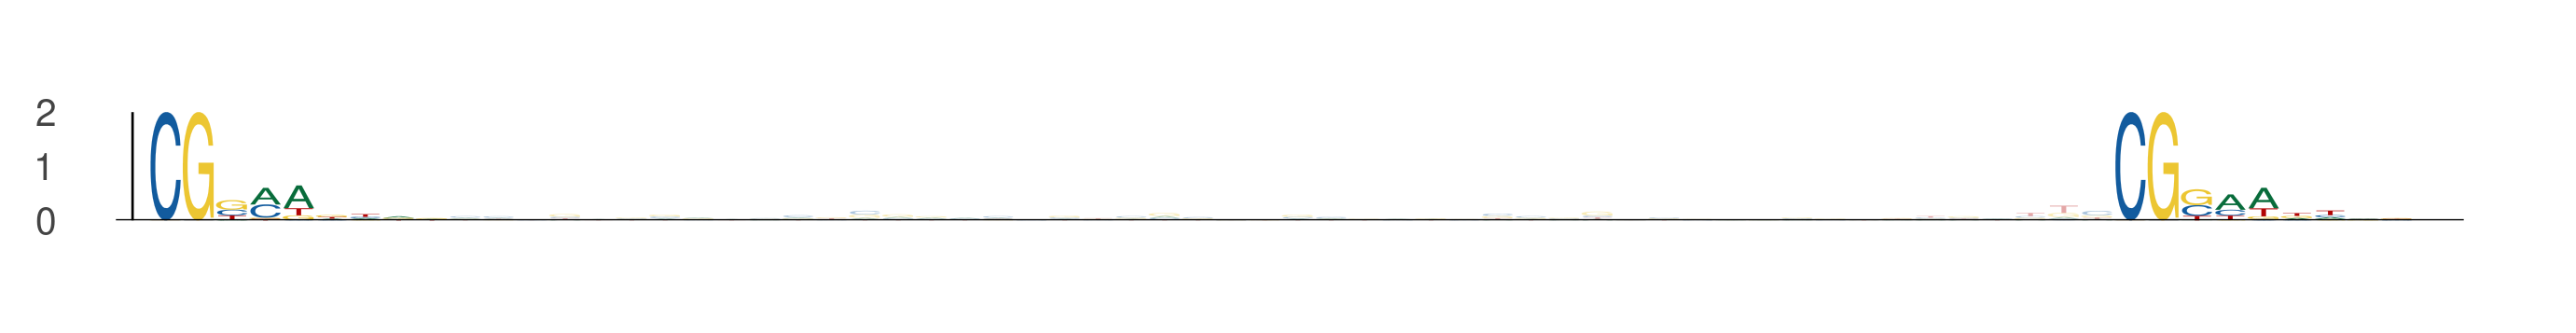

Source data for this figure (header and first rows):
seq_index, start_position, end_position, is_reversed_complement
5034, 97, 106, 0
5034, 156, 165, 0
3446, 59, 68, 0
3446, 118, 127, 0
5006, 4, 13, 0
5006, 63, 72, 0
3142, 92, 101, 0
3142, 151, 160, 0
4240, 71, 80, 0
4240, 130, 139, 0
2781, 58, 67, 0
2781, 117, 126, 0
5202, 37, 46, 0
5202, 96, 105, 0
4933, 43, 52, 0
4933, 102, 111, 0
3600, 57, 66, 0
3600, 116, 125, 0
4076, 8, 17, 0
4076, 67, 76, 0
3961, 77, 86, 0
3961, 136, 145, 0
5387, 4, 13, 0
5387, 63, 72, 0
3169, 54, 63, 0
3169, 113, 122, 0
4984, 69, 78, 0
4984, 128, 137, 0
1649, 5, 14, 0
1649, 64, 73, 0
1224, 39, 48, 0
1224, 98, 107, 0
4426, 91, 100, 0
4426, 150, 159, 0
5444, 68, 77, 0
5444, 127, 136, 0
2319, 45, 54, 0
2319, 104, 113, 0
1135, 61, 70, 0
1135, 120, 129, 0
1928, 7, 16, 0
1928, 66, 75, 0
1808, 14, 23, 0
1808, 73, 82, 0
5585, 51, 60, 0
5585, 110, 119, 0
4604, 68, 77, 0
4604, 127, 136, 0
105, 0, 9, 0
105, 59, 68, 0
5867, 77, 86, 0
5867, 136, 145, 0
1626, 44, 53, 0
1626, 103, 112, 0
5165, 3, 12, 0
5165, 62, 71, 0
3416, 59, 68, 0
3416, 118, 127, 0
2750, 50, 59, 0
2750, 109, 118, 0
... 38 more rows
